Run: headless pygame with SDL's dummy video driver; simulated clock (each Clock.tick advances the game by its frame time, no real sleeping); random seed 0; keys injected as events and as key.get_pressed() state; no mouse input.
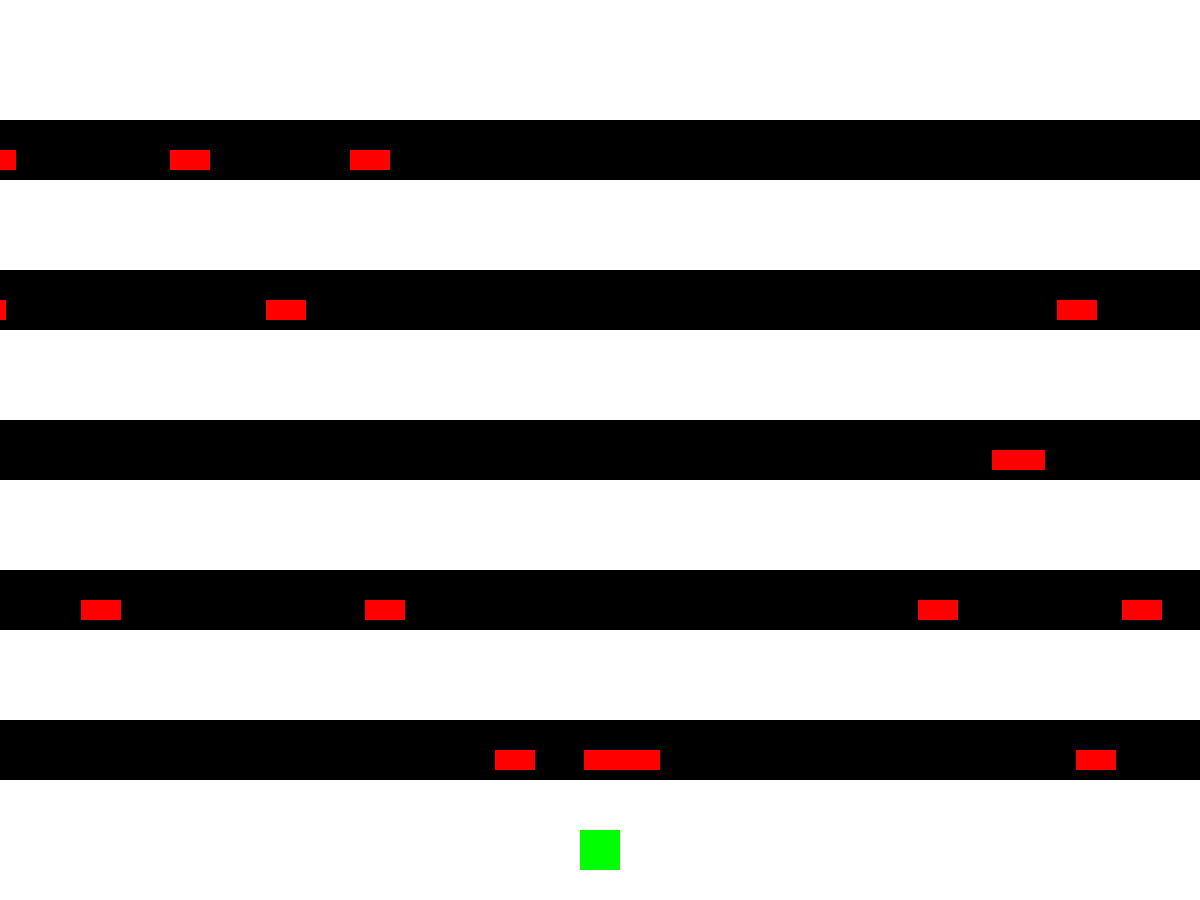
Frame 1 of 4 · flips 1–60 · no input
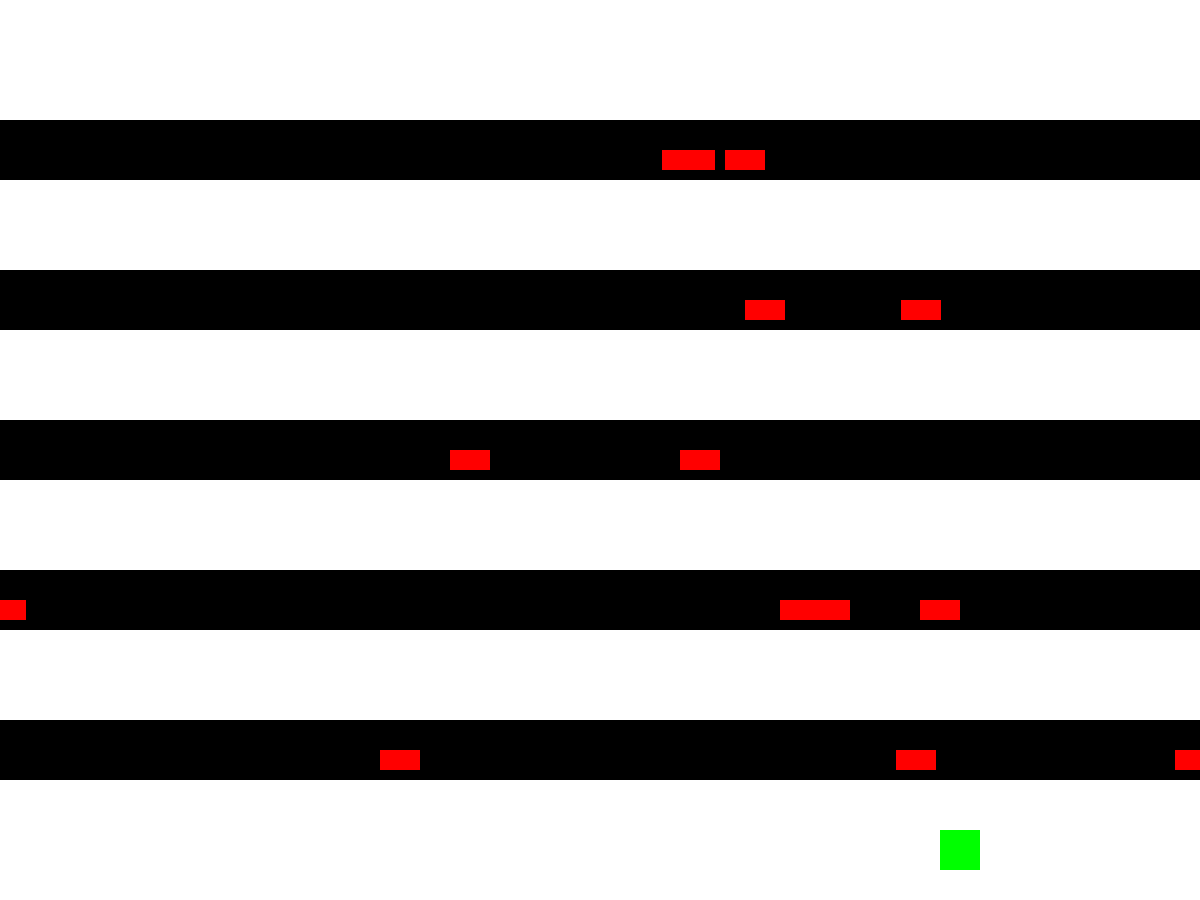
Frame 2 of 4 · flips 61–180 · tapped SPACE, RETURN · held RIGHT (→), D
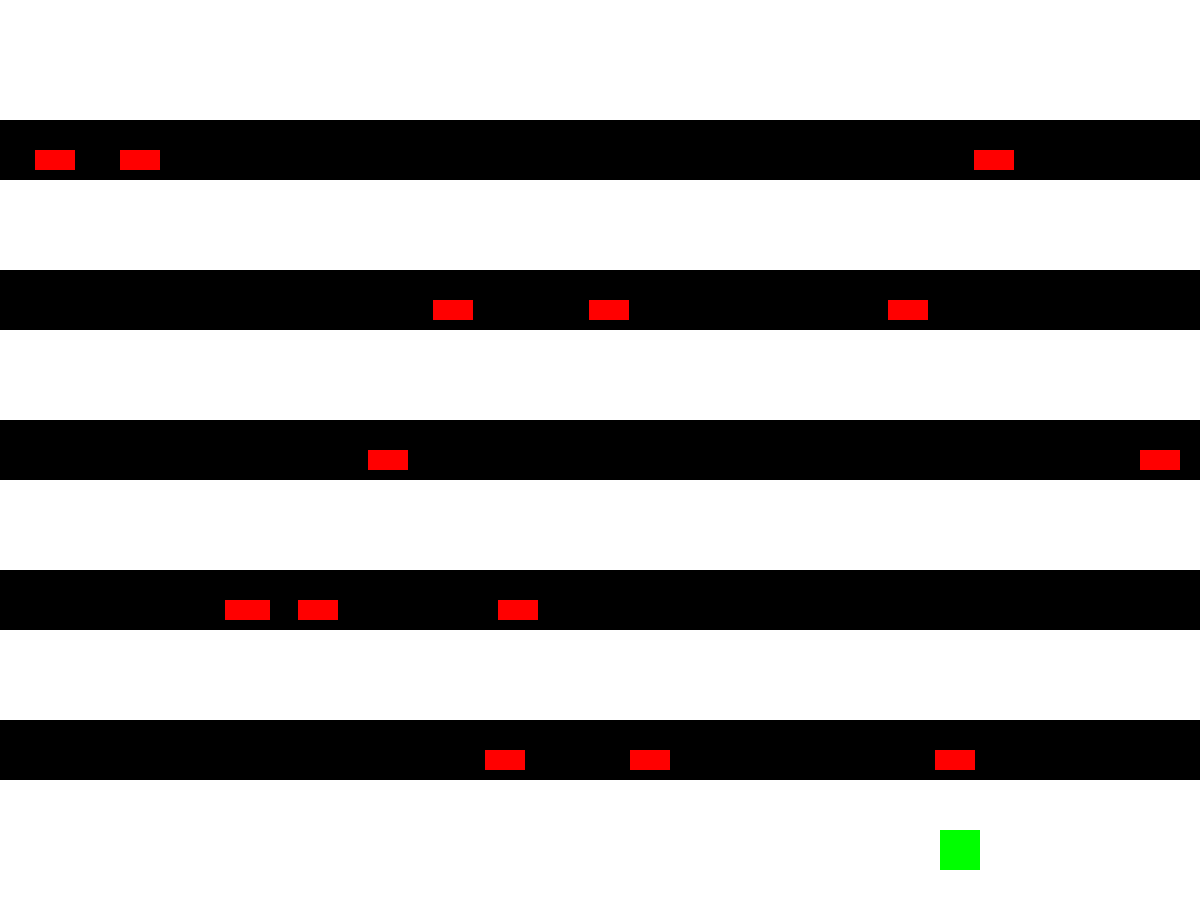
Frame 3 of 4 · flips 181–300 · held DOWN (↓), S
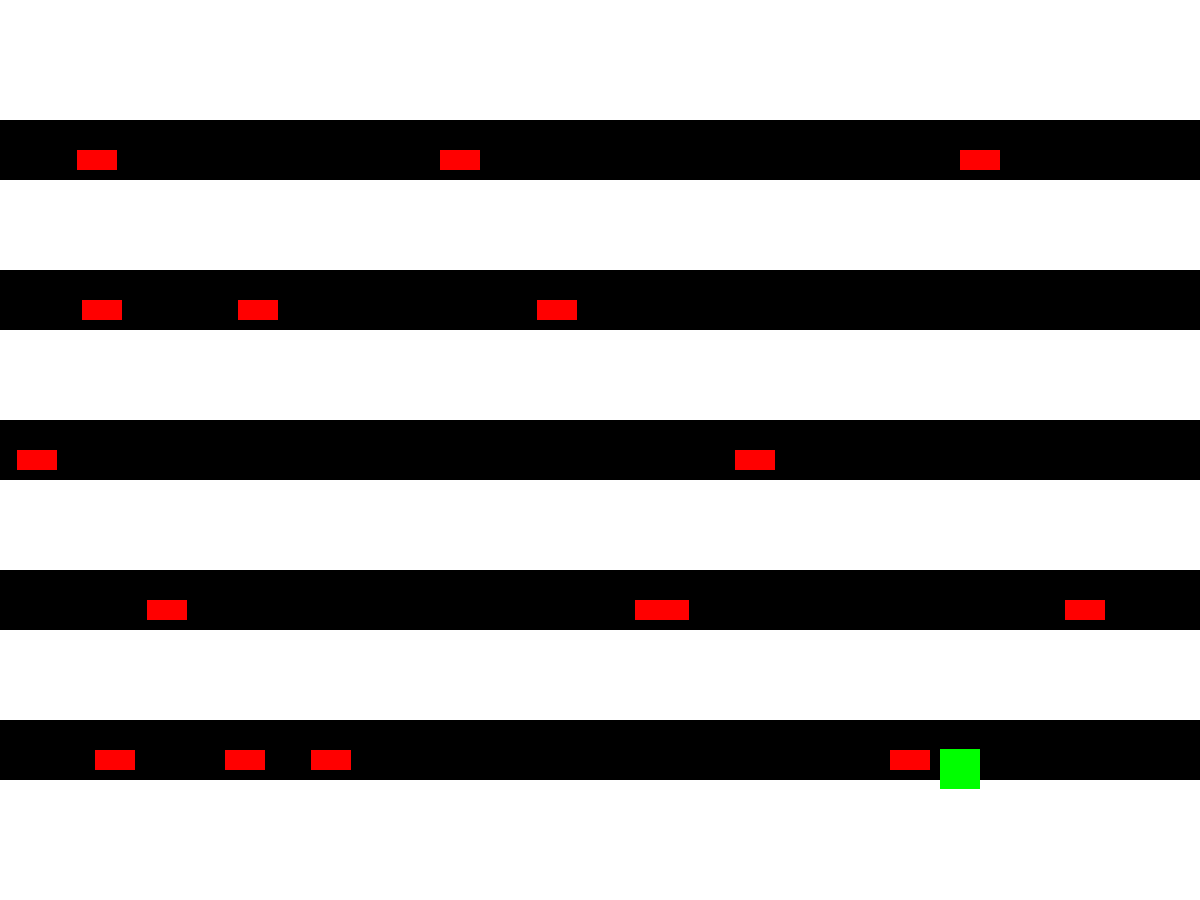
Frame 4 of 4 · flips 301–420 · held LEFT (←), A, UP (↑), W

The pygame program that drew these frames:

import pygame
import random
import sys


pygame.init()


SCREEN_WIDTH = 1200
SCREEN_HEIGHT = 900


WHITE = (255, 255, 255)
BLACK = (0, 0, 0)
GREEN = (0, 255, 0)
RED = (255, 0, 0)
BLUE = (0, 0, 255)


screen = pygame.display.set_mode((SCREEN_WIDTH, SCREEN_HEIGHT))
pygame.display.set_caption("Crossy Road")
clock = pygame.time.Clock()


player_texture = pygame.Surface((40, 40))
player_texture.fill(GREEN)

car_texture = pygame.Surface((40, 20))  # Smaller cars
car_texture.fill(RED)

road_texture = pygame.Surface((SCREEN_WIDTH, 60))
road_texture.fill(BLACK)


class Player(pygame.sprite.Sprite):
    def __init__(self):
        super().__init__()
        self.image = player_texture
        self.rect = self.image.get_rect()
        self.rect.center = (SCREEN_WIDTH // 2, SCREEN_HEIGHT - 50)
        self.moving_up = False

    def update(self, keys):
        if keys[pygame.K_UP] and self.rect.top > 0:
            self.rect.y -= 3
            self.moving_up = True
        else:
            self.moving_up = False

        if not self.moving_up:
            if keys[pygame.K_LEFT] and self.rect.left > 0:
                self.rect.x -= 3
            if keys[pygame.K_RIGHT] and self.rect.right < SCREEN_WIDTH:
                self.rect.x += 3


class Car(pygame.sprite.Sprite):
    def __init__(self, x, y, speed, direction):
        super().__init__()
        self.image = car_texture
        self.rect = self.image.get_rect()
        self.rect.x = x
        self.rect.y = y
        self.speed = speed
        self.direction = direction  # Left or right

    def update(self):
        self.rect.x += self.speed
        if self.rect.right < 0 and self.direction == "left":
            self.rect.x = SCREEN_WIDTH
        elif self.rect.left > SCREEN_WIDTH and self.direction == "right":
            self.rect.x = -self.rect.width


class Level:
    def __init__(self):
        self.obstacles = pygame.sprite.Group()
        self.generate_cars()

    def generate_cars(self):
        for i in range(1, 9):
            road_y = i * (SCREEN_HEIGHT // 6)
            for _ in range(random.randint(2, 4)):
                car_x = random.randint(0, SCREEN_WIDTH - 40)
                speed = random.choice([-15, -13, 13, 15])
                direction = "left" if speed < 0 else "right"
                car = Car(car_x, road_y, speed, direction)
                self.obstacles.add(car)

    def draw(self):
        for i in range(1, 6):
            road_y = i * (SCREEN_HEIGHT // 6)
            screen.blit(road_texture, (0, road_y - 30))

    def update(self):
        self.obstacles.update()


def main():
    player = Player()
    player_group = pygame.sprite.Group(player)

    level = Level()

    running = True
    while running:
        screen.fill(WHITE)

        for event in pygame.event.get():
            if event.type == pygame.QUIT:
                running = False

        keys = pygame.key.get_pressed()
        player.update(keys)

        level.draw()
        player_group.draw(screen)
        level.obstacles.draw(screen)

        level.update()

        # Check collisions
        if pygame.sprite.spritecollideany(player, level.obstacles):
            print("You lost!")
            running = False

        pygame.display.flip()
        clock.tick(60)

    pygame.quit()
    sys.exit()

if __name__ == "__main__":
    main()
